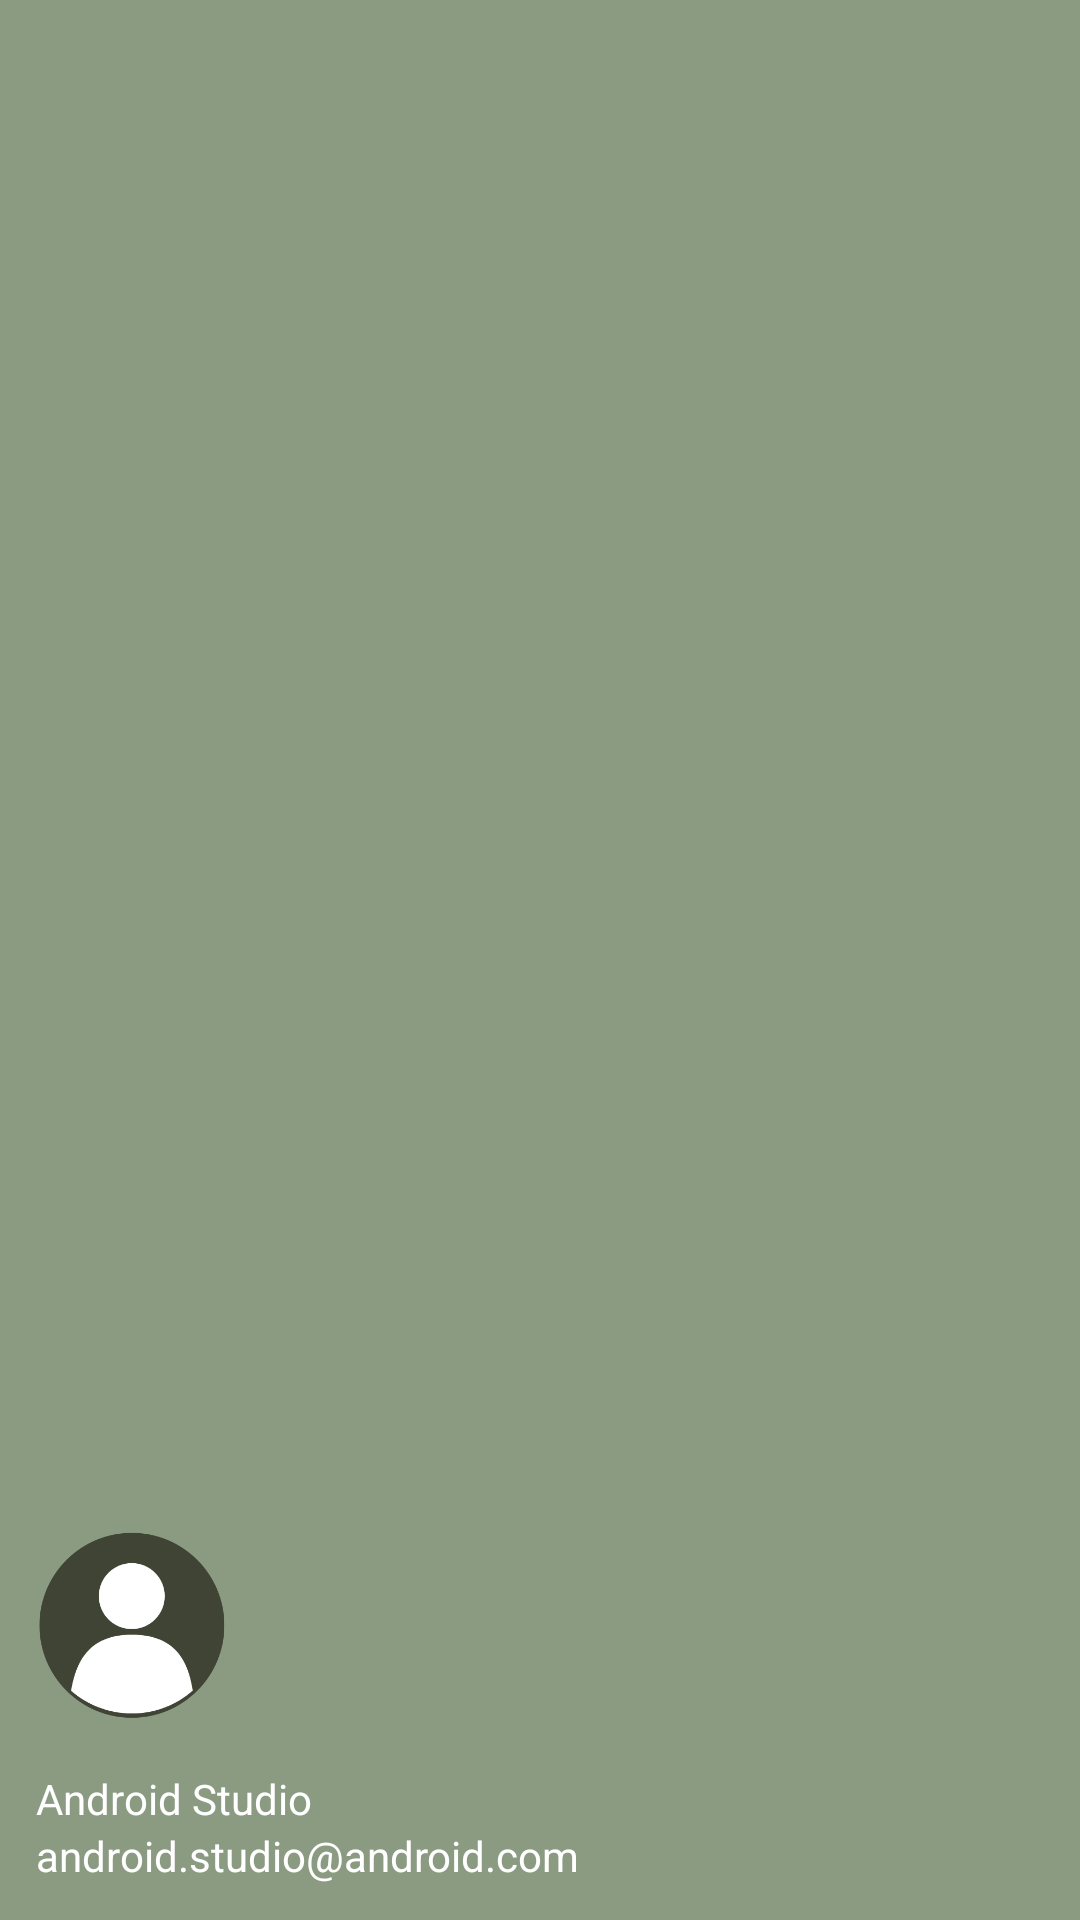

Layout XML and referenced resources for this Android screen:
<!-- AndroidManifest.xml: application theme Theme.NoteTask -->
<!-- res/layout/nav_header.xml -->
<?xml version="1.0" encoding="utf-8"?>
<LinearLayout xmlns:android="http://schemas.android.com/apk/res/android"
    xmlns:app="http://schemas.android.com/apk/res-auto"
    android:layout_width="match_parent"
    android:layout_height="176dp"
    android:gravity="bottom"
    android:orientation="vertical"
    android:paddingLeft="12dp"
    android:paddingTop="12dp"
    android:paddingRight="12dp"
    android:paddingBottom="12dp"
    android:theme="@style/ThemeOverlay.AppCompat.Dark"
    android:background="@color/ColorPrimaryDark">

    <ImageView
        android:id="@+id/nav_user_photo"
        android:layout_width="64dp"
        android:layout_height="64dp"
        android:src="@drawable/profile"
        android:layout_marginBottom="8dp"/>

    <TextView
        android:textColor="@color/white"
        android:id="@+id/nav_username"
        android:layout_width="match_parent"
        android:layout_height="wrap_content"
        android:paddingTop="8dp"
        android:text="@string/nav_header_title"
        android:textAppearance="@style/TextAppearance.AppCompat.Body1" />

    <TextView
        android:textColor="@color/white"
        android:id="@+id/nav_user_mail"
        android:layout_width="wrap_content"
        android:layout_height="wrap_content"
        android:text="@string/nav_header_subtitle" />

</LinearLayout>
<!-- resources referenced by this layout -->
<resources>
  <color name="ColorPrimaryDark">#8b9b82</color>
  <color name="white">#FFFFFFFF</color>
  <!-- drawable profile: png bitmap (drawable, 20024 bytes) -->
  <string name="nav_header_subtitle">android.studio@android.com</string>
  <string name="nav_header_title">Android Studio</string>
  <style name="Theme.NoteTask" parent="Base.Theme.NoteTask" />
  <style name="Base.Theme.NoteTask" parent="Theme.MaterialComponents.DayNight.NoActionBar">
          
          
          <item name="colorPrimary">@color/ColorPrimary</item>
          <item name="colorPrimaryVariant">@color/white</item>
          <item name="android:textColorPrimary">@color/white</item>
          <item name="android:statusBarColor">@color/ColorMenuBar</item>
      </style>
  <color name="ColorPrimary">#d6dac8</color>
  <color name="ColorMenuBar">#3f4435</color>
</resources>
